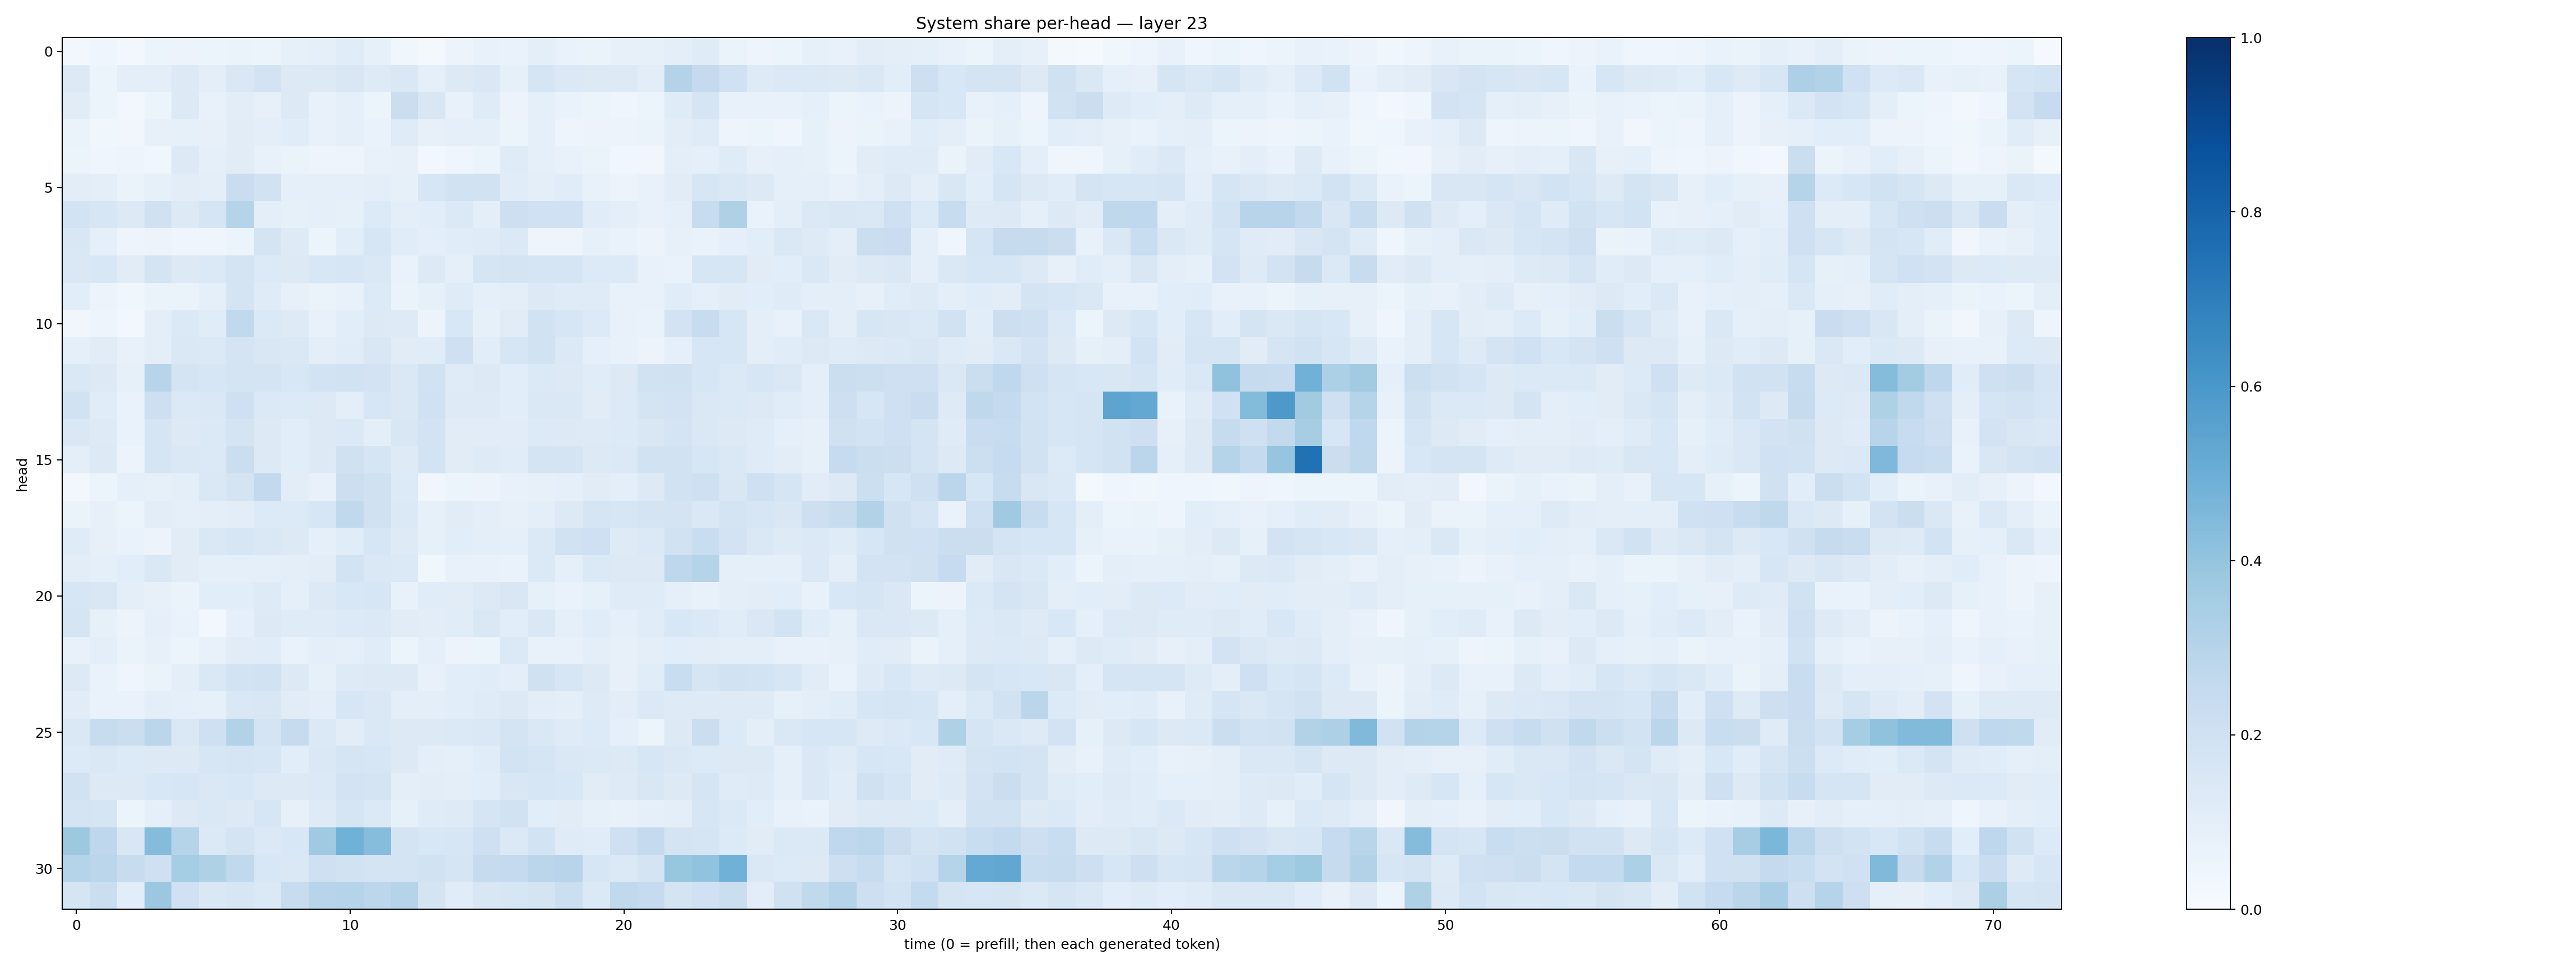

Values plotted in this chart, from the file beside it:
0.02651148, 0.0418548, 0.03047015, 0.054560237, 0.05837317, 0.05449748, 0.065772, 0.054603994, 0.08409118, 0.08788005, 0.11422345, 0.08312017, 0.038399603, 0.01770065, 0.057246707, 0.07662006, 0.06913128, 0.101108655, 0.06861027, 0.06431477, 0.078445524, 0.08433114, 0.0981312, 0.11797679
0.1261, 0.05962, 0.09856, 0.09648, 0.1284, 0.09851, 0.1419, 0.181, 0.1327, 0.1279, 0.1505, 0.1238, 0.1463, 0.09176, 0.1316, 0.1418, 0.08568, 0.1646, 0.1399, 0.1311, 0.1275, 0.1049, 0.3047, 0.2501
0.1126, 0.05294, 0.03106, 0.05299, 0.1255, 0.07579, 0.1032, 0.08071, 0.1283, 0.07521, 0.09127, 0.06011, 0.2201, 0.1487, 0.07451, 0.1205, 0.05848, 0.09368, 0.07014, 0.06111, 0.04556, 0.06134, 0.1185, 0.1644
0.0664, 0.03664, 0.03215, 0.07888, 0.08411, 0.08022, 0.1126, 0.09915, 0.1149, 0.0738, 0.08685, 0.06644, 0.1201, 0.08017, 0.08616, 0.08637, 0.05998, 0.09184, 0.04962, 0.05643, 0.05758, 0.06363, 0.1023, 0.1172
0.05892, 0.04088, 0.0482, 0.038, 0.129, 0.09015, 0.1099, 0.07675, 0.06516, 0.04802, 0.0474, 0.07343, 0.07867, 0.02652, 0.03959, 0.06034, 0.1197, 0.08683, 0.07608, 0.06339, 0.03733, 0.03424, 0.09956, 0.0871
0.1054, 0.09866, 0.06601, 0.08278, 0.1041, 0.1014, 0.2274, 0.193, 0.09235, 0.08869, 0.08665, 0.0991, 0.08384, 0.1618, 0.1904, 0.1927, 0.1159, 0.1008, 0.1138, 0.07715, 0.05836, 0.07052, 0.1126, 0.1624
0.1856, 0.1567, 0.1274, 0.1983, 0.1288, 0.1657, 0.3044, 0.09461, 0.08545, 0.08605, 0.08484, 0.1345, 0.09849, 0.1094, 0.1404, 0.09763, 0.2144, 0.2006, 0.2, 0.1138, 0.1002, 0.07097, 0.09111, 0.2396
0.1511, 0.08876, 0.05066, 0.05725, 0.04659, 0.04486, 0.05142, 0.179, 0.1221, 0.05423, 0.107, 0.1638, 0.1168, 0.09754, 0.115, 0.1199, 0.1405, 0.04743, 0.05069, 0.08566, 0.06756, 0.05491, 0.08015, 0.07001
0.1455, 0.1544, 0.1094, 0.174, 0.1305, 0.1398, 0.1721, 0.1367, 0.1312, 0.1552, 0.1616, 0.1416, 0.06892, 0.1261, 0.0935, 0.1666, 0.1726, 0.166, 0.1662, 0.1336, 0.1361, 0.07559, 0.06738, 0.1594
0.1055, 0.0585, 0.03524, 0.06479, 0.06489, 0.08611, 0.1722, 0.12, 0.07912, 0.06526, 0.07531, 0.1346, 0.06437, 0.08471, 0.118, 0.09145, 0.09977, 0.1257, 0.1209, 0.1179, 0.07483, 0.07545, 0.1153, 0.08832
0.03398, 0.04806, 0.02854, 0.09461, 0.1397, 0.1157, 0.2649, 0.1403, 0.124, 0.07398, 0.1065, 0.1297, 0.1247, 0.0547, 0.1556, 0.08437, 0.1107, 0.1882, 0.162, 0.1349, 0.07644, 0.06886, 0.1814, 0.2395
0.08705, 0.1112, 0.07279, 0.09828, 0.1419, 0.1381, 0.1732, 0.1521, 0.1447, 0.09964, 0.117, 0.1488, 0.1106, 0.1135, 0.2061, 0.1085, 0.1605, 0.1914, 0.1405, 0.09261, 0.07526, 0.05684, 0.08899, 0.1567
0.1464, 0.1327, 0.08292, 0.2961, 0.1765, 0.1578, 0.172, 0.1761, 0.1541, 0.1871, 0.1939, 0.1825, 0.1465, 0.1924, 0.12, 0.1301, 0.1077, 0.1399, 0.1267, 0.1165, 0.1271, 0.1905, 0.1983, 0.1626
0.1923, 0.114, 0.06939, 0.2124, 0.1381, 0.1418, 0.2072, 0.1386, 0.1338, 0.1321, 0.09863, 0.1587, 0.1459, 0.2017, 0.1247, 0.1219, 0.1056, 0.1421, 0.1455, 0.1112, 0.1355, 0.1759, 0.1823, 0.141
0.1417, 0.1231, 0.06939, 0.171, 0.1319, 0.1395, 0.1748, 0.1318, 0.1065, 0.1282, 0.1369, 0.09834, 0.1521, 0.1817, 0.1106, 0.1125, 0.11, 0.1335, 0.1312, 0.1243, 0.1345, 0.1507, 0.176, 0.1481
0.09915, 0.1272, 0.05729, 0.1658, 0.1419, 0.1373, 0.2264, 0.1264, 0.1067, 0.1306, 0.1961, 0.166, 0.1215, 0.186, 0.1098, 0.1223, 0.1135, 0.1725, 0.1745, 0.1275, 0.1383, 0.1941, 0.1931, 0.1605
0.02898, 0.06145, 0.08883, 0.08253, 0.1015, 0.1419, 0.1779, 0.2595, 0.1028, 0.078, 0.2187, 0.1977, 0.136, 0.03491, 0.05127, 0.05724, 0.0765, 0.07886, 0.08636, 0.1103, 0.09394, 0.1314, 0.1888, 0.2107
0.06614, 0.0807, 0.05376, 0.1033, 0.08965, 0.1014, 0.1022, 0.1362, 0.1339, 0.1639, 0.2647, 0.1978, 0.1375, 0.08257, 0.1098, 0.09559, 0.07996, 0.09478, 0.1255, 0.1711, 0.1595, 0.1745, 0.1776, 0.1435
0.1195, 0.07891, 0.06959, 0.05685, 0.1117, 0.146, 0.1595, 0.1458, 0.1275, 0.0871, 0.1153, 0.1572, 0.1225, 0.08538, 0.1093, 0.09424, 0.09262, 0.1389, 0.1923, 0.2041, 0.1214, 0.1382, 0.1928, 0.2308
0.1027, 0.08838, 0.1087, 0.1475, 0.1115, 0.09323, 0.09034, 0.0869, 0.09998, 0.1053, 0.1845, 0.1439, 0.1373, 0.03891, 0.0767, 0.0762, 0.06668, 0.1377, 0.09191, 0.1372, 0.1294, 0.1263, 0.2768, 0.3013
0.1638, 0.1506, 0.09937, 0.07855, 0.06563, 0.1078, 0.1066, 0.1218, 0.0865, 0.129, 0.1538, 0.157, 0.07459, 0.1137, 0.1096, 0.1308, 0.1511, 0.08461, 0.07006, 0.08382, 0.1195, 0.1176, 0.09163, 0.07349
0.1651, 0.08294, 0.05677, 0.08962, 0.06944, 0.02843, 0.08653, 0.1323, 0.1203, 0.1178, 0.1347, 0.1385, 0.1097, 0.1043, 0.1162, 0.1438, 0.1067, 0.1482, 0.09143, 0.1156, 0.08808, 0.1158, 0.1535, 0.1394
0.07092, 0.09876, 0.06316, 0.08086, 0.05945, 0.07036, 0.1128, 0.1158, 0.06933, 0.09762, 0.08927, 0.1141, 0.05321, 0.08936, 0.05811, 0.05942, 0.1368, 0.07771, 0.075, 0.1002, 0.07851, 0.09543, 0.1092, 0.1034
0.1301, 0.06747, 0.04675, 0.06524, 0.1009, 0.1438, 0.1865, 0.1878, 0.1295, 0.08367, 0.1249, 0.1306, 0.129, 0.07647, 0.1077, 0.1167, 0.1005, 0.1964, 0.1627, 0.1311, 0.07994, 0.1156, 0.2312, 0.1674
0.1094, 0.06973, 0.06793, 0.09912, 0.08848, 0.0859, 0.1435, 0.1503, 0.1116, 0.101, 0.1581, 0.143, 0.09494, 0.1004, 0.1072, 0.1192, 0.1316, 0.1045, 0.09622, 0.124, 0.1021, 0.1395, 0.1232, 0.1225
0.1452, 0.2358, 0.2226, 0.2825, 0.1452, 0.205, 0.3096, 0.1758, 0.2433, 0.1378, 0.1032, 0.1424, 0.1258, 0.1305, 0.1385, 0.1416, 0.1755, 0.1443, 0.1194, 0.1335, 0.08951, 0.06045, 0.1263, 0.2249
0.1331, 0.1459, 0.1331, 0.1316, 0.1282, 0.1597, 0.1678, 0.1582, 0.1065, 0.141, 0.1702, 0.158, 0.1307, 0.09765, 0.08744, 0.1164, 0.1836, 0.1715, 0.1425, 0.14, 0.1284, 0.1592, 0.1425, 0.1351
0.1924, 0.1312, 0.1319, 0.1528, 0.1623, 0.1441, 0.1533, 0.132, 0.1266, 0.1373, 0.1817, 0.1744, 0.0965, 0.103, 0.09918, 0.1073, 0.1509, 0.1612, 0.1534, 0.1118, 0.1227, 0.1505, 0.1321, 0.1686
0.172, 0.1703, 0.05321, 0.09194, 0.1315, 0.1465, 0.1317, 0.162, 0.08079, 0.1215, 0.1679, 0.1401, 0.08237, 0.1198, 0.1241, 0.1642, 0.1917, 0.1065, 0.1105, 0.08271, 0.07057, 0.08764, 0.09626, 0.1632
0.3759, 0.2763, 0.1503, 0.4359, 0.2996, 0.1401, 0.1775, 0.1401, 0.1551, 0.3706, 0.4878, 0.4297, 0.1793, 0.1524, 0.1591, 0.2053, 0.1395, 0.1861, 0.1175, 0.1138, 0.2061, 0.2524, 0.1789, 0.1657
0.3012, 0.2851, 0.2367, 0.2094, 0.355, 0.3221, 0.2621, 0.153, 0.1473, 0.2083, 0.1883, 0.1748, 0.1765, 0.195, 0.1665, 0.2445, 0.2529, 0.2835, 0.293, 0.1625, 0.1392, 0.174, 0.3942, 0.4055
0.1701, 0.2207, 0.106, 0.3807, 0.2027, 0.1456, 0.1592, 0.1391, 0.2392, 0.2948, 0.3024, 0.2805, 0.3011, 0.1765, 0.1162, 0.1496, 0.1618, 0.1745, 0.2166, 0.1376, 0.2625, 0.2466, 0.1728, 0.2014
